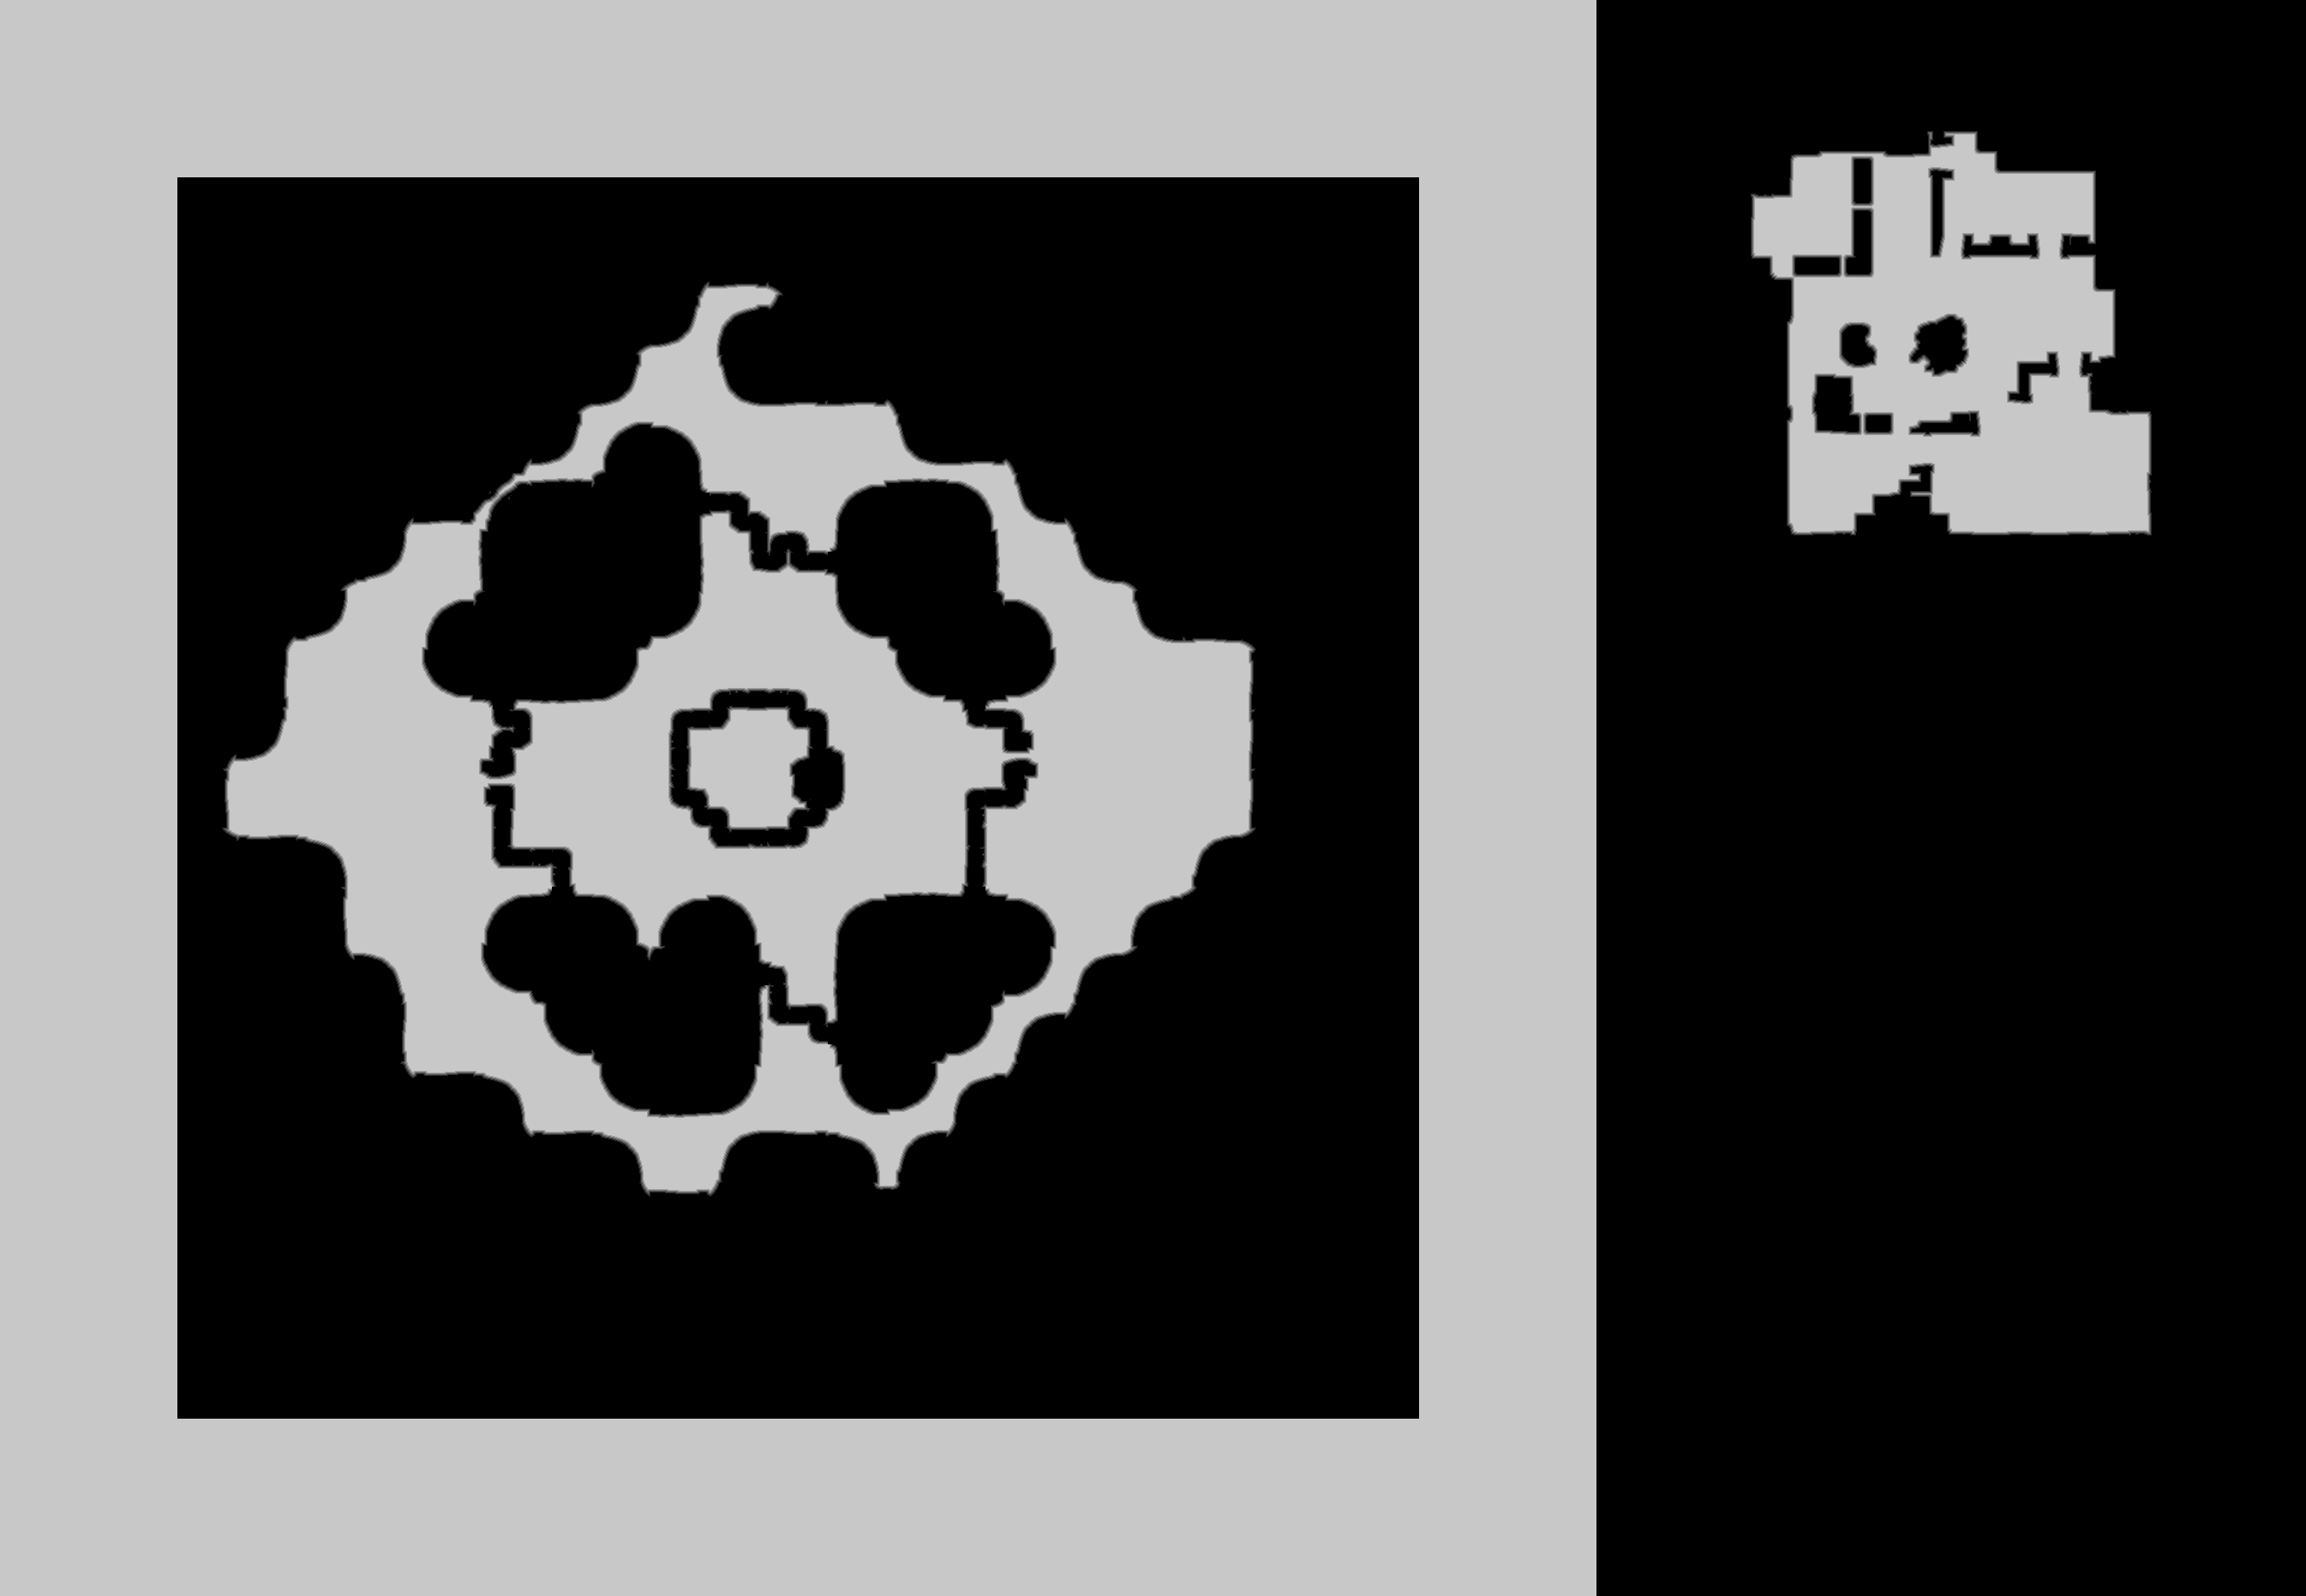

Source data for this figure (header and first rows):
source	tdt_hull melee
truth	truth_3005acf6bf0.tsv
width	2691
height	1863
nibble	0	2978591
nibble	1	18635
nibble	2	18264
nibble	3	18005
nibble	4	17868
nibble	5	1961970
